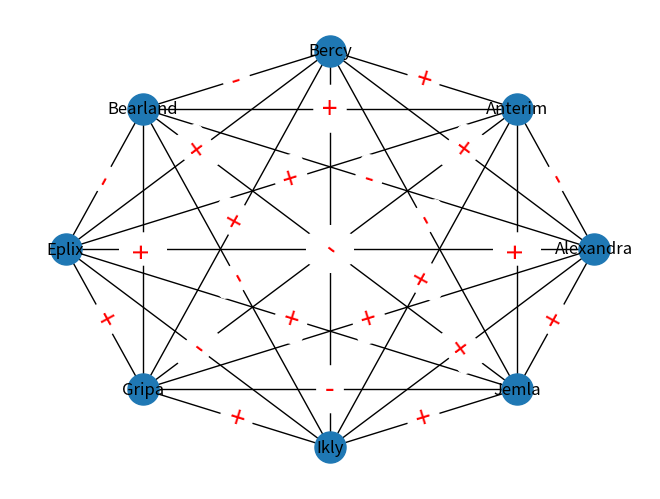
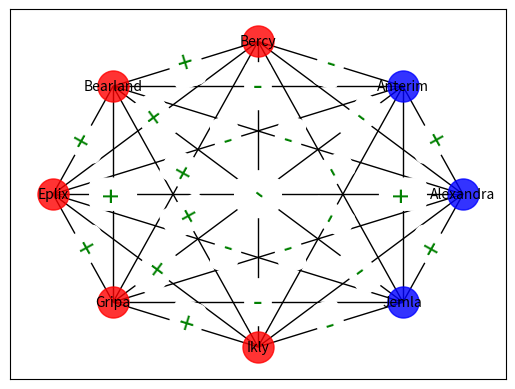

Python code for these plots, in order:
import random 
import matplotlib.pyplot as plt
import networkx as nx
import itertools

def get_signs_of_tris(tris_list, G):
        all_signs = []
        for i in range(len(tris_list)):
                temp = []
                temp.append(G[tris_list[i][0]][tris_list[i][1]]['sign'])
                temp.append(G[tris_list[i][1]][tris_list[i][2]]['sign'])
                temp.append(G[tris_list[i][2]][tris_list[i][0]]['sign'])
                all_signs.append(temp)
        return all_signs

def count_unstable(all_signs):
        stable = 0
        unstable = 0
        for i in range(len(all_signs)):
                if all_signs[i].count('+') ==3 or all_signs[i].count('+') == 1:
                        stable += 1
                else:
                        unstable += 1
        print('stabel = ', stable)
        print('unstable = ', unstable)
        return unstable

def move_a_tri_to_stable(G, tris_list, all_signs):
        found_unstable = False
        while(found_unstable == False):
                index = random.randint(0, len(tris_list)-1)
                if all_signs[index].count('+') == 2 or all_signs[index].count('+') == 0:
                        found_unstable = True

        #move unstable triangle to stable state
        r = random.randint(1, 3) #choose an edge to invert
        if all_signs[index].count('+') ==2:
                if r==1:
                        if G[tris_list[index][0]][tris_list[index][1]]['sign'] == '+':
                                G[tris_list[index][0]][tris_list[index][1]]['sign'] = '-'
                        else:
                                G[tris_list[index][0]][tris_list[index][1]]['sign'] = '+'
                elif r==2:
                        if G[tris_list[index][1]][tris_list[index][2]]['sign'] == '+':
                                G[tris_list[index][1]][tris_list[index][2]]['sign'] = '-'
                        else:
                                G[tris_list[index][1]][tris_list[index][2]]['sign'] = '+'
                else:
                        if G[tris_list[index][0]][tris_list[index][2]]['sign'] == '+':
                                G[tris_list[index][0]][tris_list[index][2]]['sign'] = '-'
                        else:
                                G[tris_list[index][0]][tris_list[index][2]]['sign'] = '+'
        elif all_signs[index].count('+') == 0:
                if r==1:
                        G[tris_list[index][0]][tris_list[index][1]]['sign'] = '+'
                elif r==2:
                        G[tris_list[index][1]][tris_list[index][2]]['sign'] = '+'
                else:
                        G[tris_list[index][0]][tris_list[index][2]]['sign'] = '+'
        return G

def see_coalitions(G):
        first_coalition = []
        second_coalition = []

        nodes = list(G.nodes())
        r = random.choice(nodes)

        first_coalition.append(r)

        processed_nodes = []
        to_be_processed = [r]

        for each in to_be_processed:
                if each not in processed_nodes:
                        neigh = list(G.neighbors(each))

                        for i in range(len(neigh)):
                                if G[each][neigh[i]]['sign'] == '+':
                                        if neigh[i] not in first_coalition:
                                                first_coalition.append(neigh[i])
                                        if neigh[i] not in to_be_processed:
                                                to_be_processed.append(neigh[i])
                                elif G[each][neigh[i]]['sign'] == '-':
                                        if neigh[i] not in second_coalition:
                                                second_coalition.append(neigh[i])
                                                processed_nodes.append(neigh[i])
                        processed_nodes.append(each)

        return first_coalition, second_coalition
                                                

#create a graph of n nodes
G = nx.Graph()
n = 8
G.add_nodes_from([i for i in range(1, n+1)])
mapping = {1:'Alexandra', 2:'Anterim', 3:'Bercy', 4: 'Bearland', 5: 'Eplix', 6:'Gripa', 7:'Ikly', 8:'Jemla', 9:'Lema', 10:'Umesi', 11:'Mexim', 12:'Socialcity', 13:'Tersi', 14:'Xopia', 15:'Tamara'}
G = nx.relabel_nodes(G, mapping)

#complete the graph by adding edges and assign '+' or '-' to each edges
signs = ['+', '-']
for i in G.nodes():
    for j in G.nodes():
        if i!=j:
            G.add_edge(i, j, sign = random.choice(signs))
			
#display the network
edge_labels = nx.get_edge_attributes(G, 'sign')
pos = nx.circular_layout(G)
nx.draw(G, pos, node_size = 500, with_labels = 1)
nx.draw_networkx_edge_labels(G, pos, edge_labels = edge_labels, font_size = 20, font_color = 'red')
plt.show()

#Get a list of all the triangles in the network
nodes = G.nodes()
tris_list = [list(x) for x in itertools.combinations(nodes, 3)]

#Store the sign details of all the triangles
all_signs = get_signs_of_tris(tris_list, G)

#Count the number of unstable triangles in the network
unstable = count_unstable(all_signs)
unstable_track = []

#while the number of unstable triangles is not zero,
##select an unstable triangle
##Make that triangle stable
##Count the number of unstable triangles
while(unstable!=0):
        move_a_tri_to_stable(G, tris_list, all_signs)
        all_signs = get_signs_of_tris(tris_list, G)
        unstable = count_unstable(all_signs)
        unstable_track.append(unstable)

#plt.bar([i for i in range(len(unstable_track))], unstable_track)
#plt.show()

#now that graph is balanced
##divide it into two coaltitions
first, second = see_coalitions(G)
print(first)
print(second)
input()

#edge_labels = nx.get_edge_attributes(G, 'sign')
#pos = nx.circular_layout(G)
#nx.draw(G, pos, node_size = 500, with_labels = 1)
#nx.draw_networkx_edge_labels(G, pos, edge_labels = edge_labels, font_size = 20, font_color = 'red')
#plt.show()

edge_labels = nx.get_edge_attributes(G, 'sign')
pos = nx.circular_layout(G)
nx.draw_networkx_nodes(G, pos, nodelist = first, node_color = 'red', node_size = 500, alpha = 0.8)
nx.draw_networkx_nodes(G, pos, nodelist = second, node_color = 'blue', node_size = 500, alpha = 0.8)
nx.draw_networkx_labels(G, pos, font_size = 10, font_family = 'sans-serif')
nx.draw_networkx_edges(G, pos)
nx.draw_networkx_edge_labels(G, pos, edge_labels = edge_labels, font_size = 20, font_color = 'green')
plt.show()
